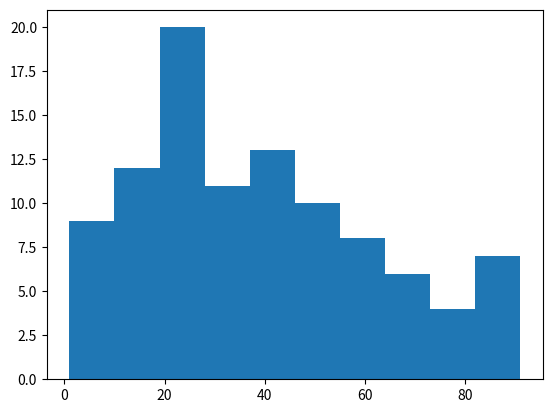

Source code (Python):
import matplotlib.pyplot as plt

x = [1, 1, 2, 3, 3, 5, 7, 8, 9, 10,
     10, 11, 11, 13, 13, 15, 16, 17, 18, 18,
     18, 19, 20, 21, 21, 23, 24, 24, 25, 25,
     25, 25, 25, 26, 26, 26, 27, 27, 27, 27, 
     27, 29, 30, 30, 31, 33, 34, 34, 34, 35,
     36, 36, 37, 37, 38, 38, 39, 40, 41, 41,
     42, 43, 44, 45, 45, 46, 47, 48, 48, 49,
     50, 51, 52, 53, 54, 55, 55, 56, 57, 58,
     60, 61, 63, 64, 65, 66, 68, 70, 71, 74,
     75, 77, 81, 83, 84, 87, 89, 90, 90, 91]

plt.hist(x, bins=10)
plt.show()
